Dataset: new-dataset (GitHub, renyuan-fei/CV). Classes: paper, rock, scissors.

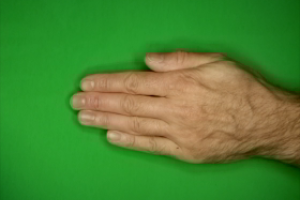
Label: paper

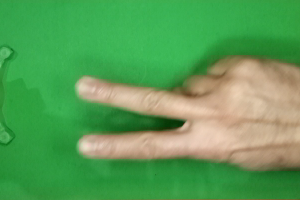
Label: scissors

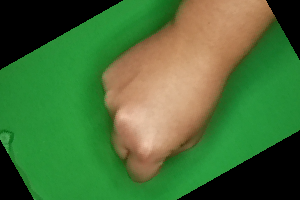
Label: rock

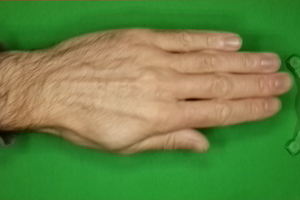
Label: paper

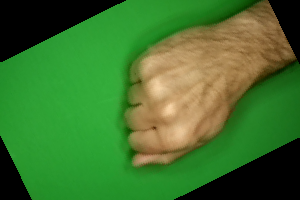
Label: rock

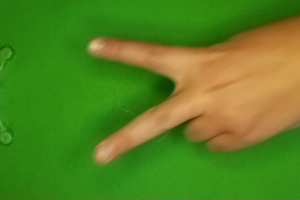
Label: scissors
